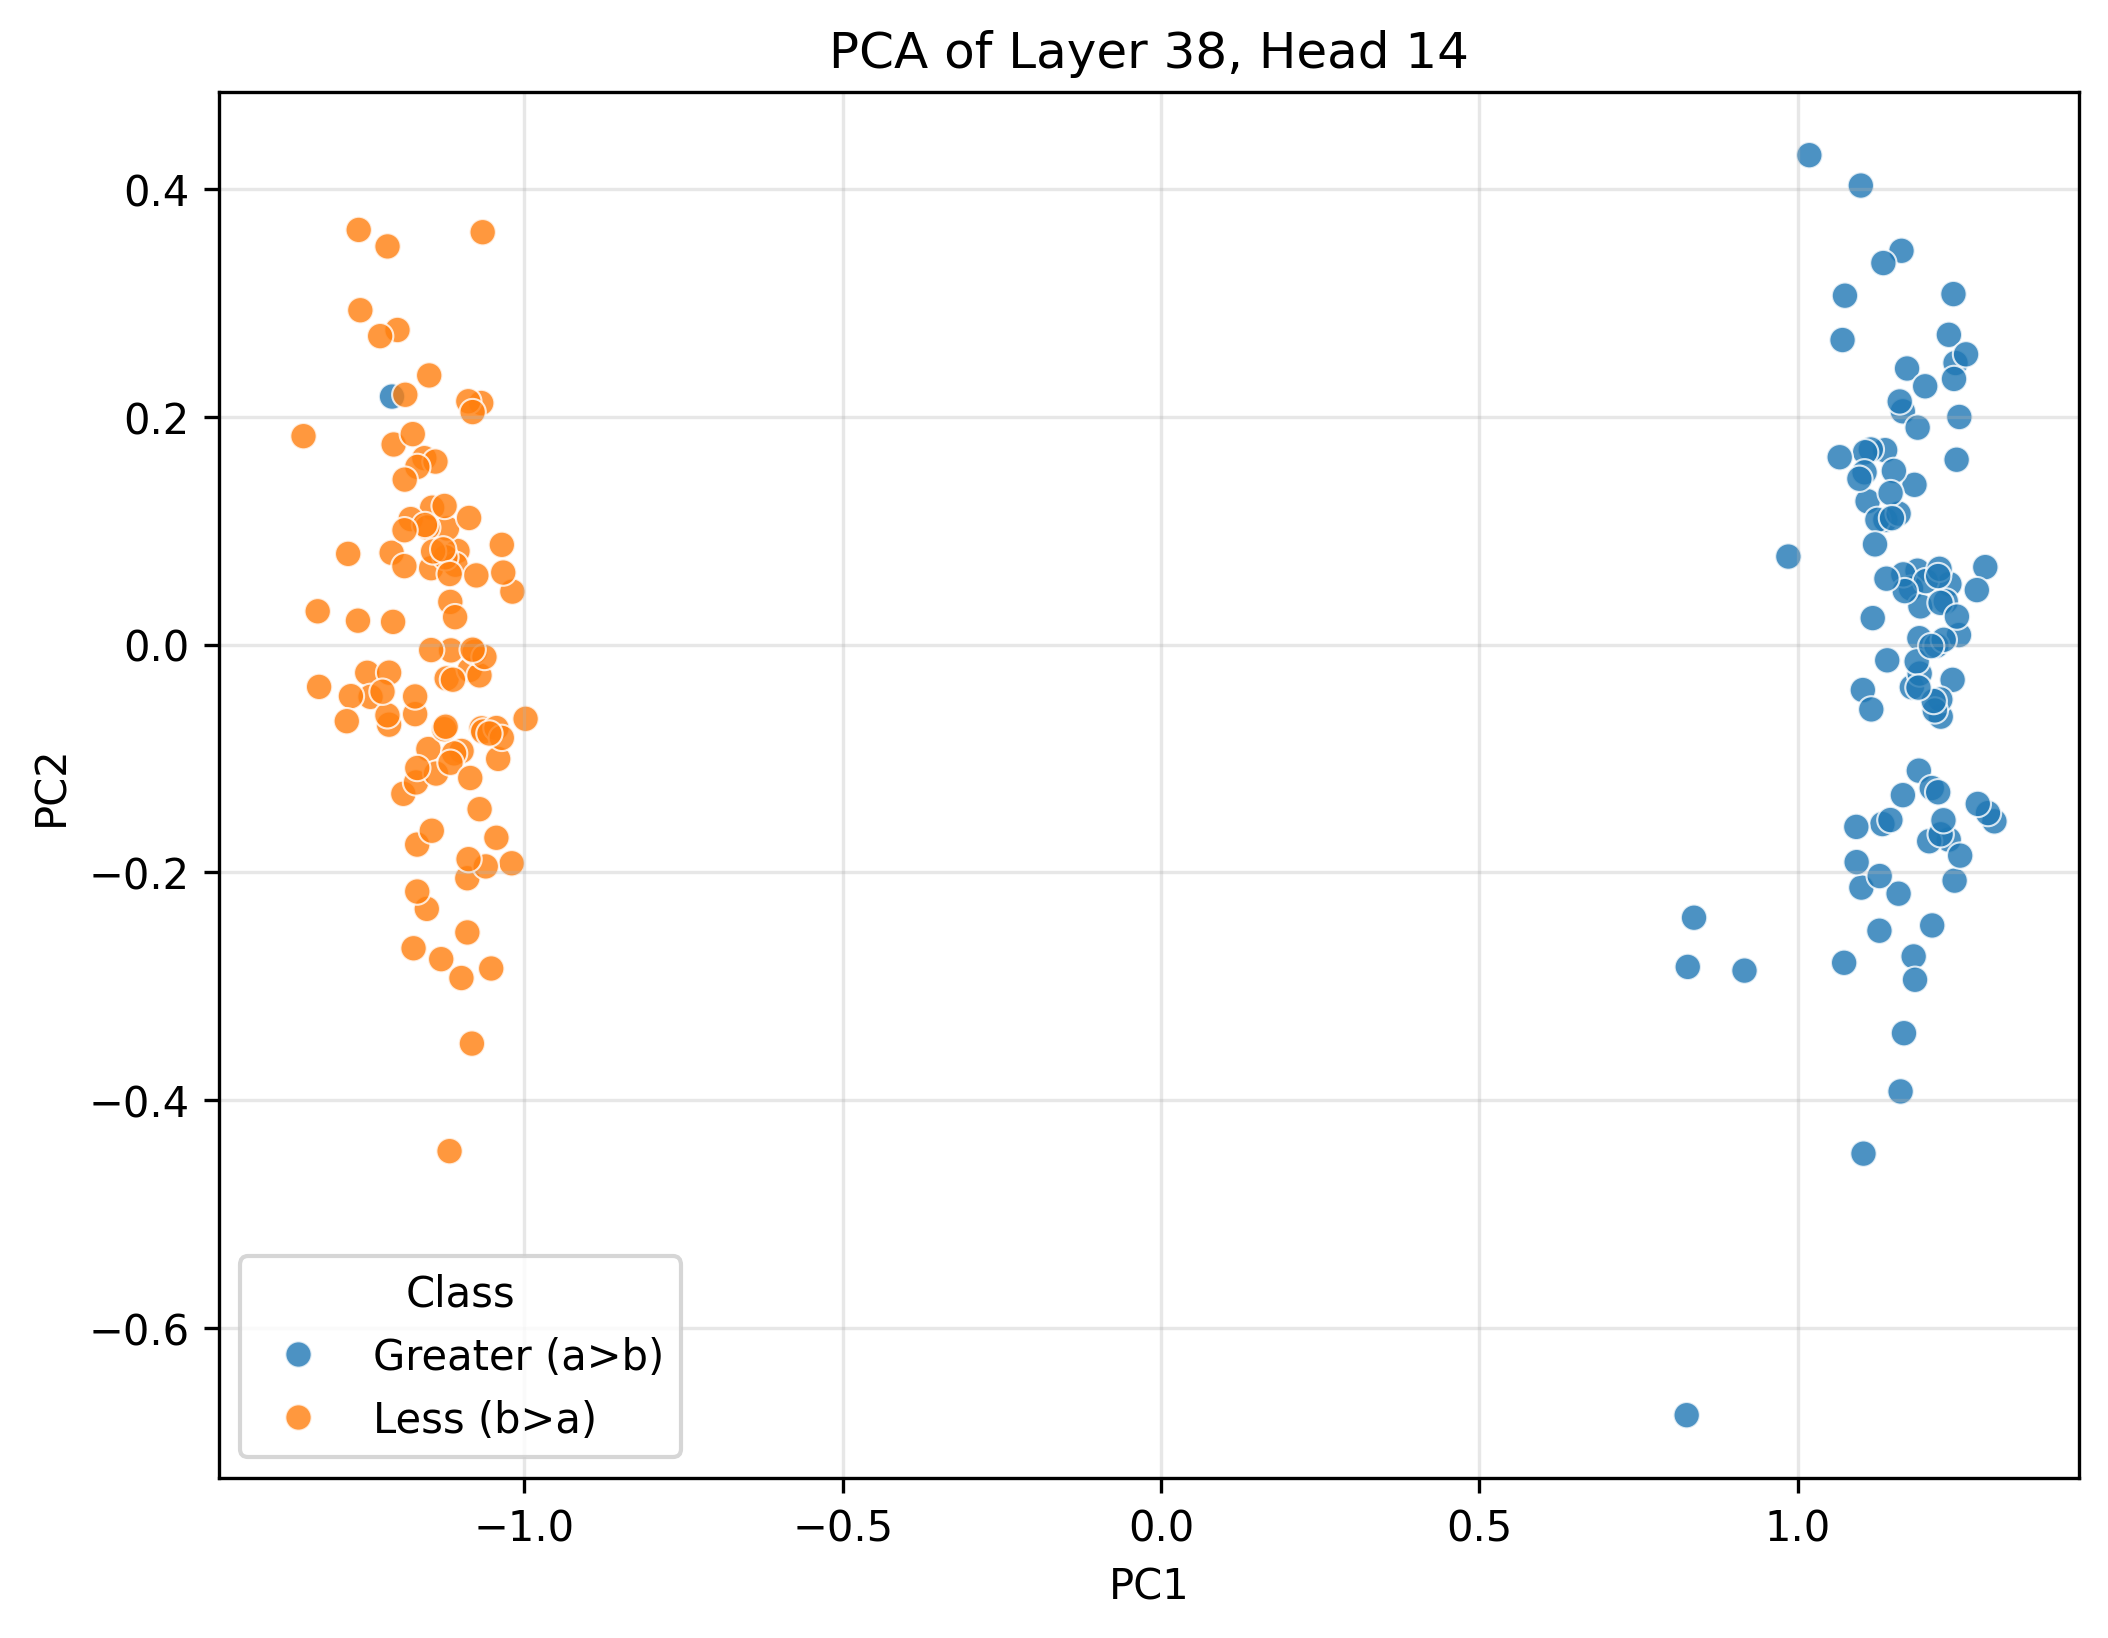

Values plotted in this chart, from the file beside it:
PC1, PC2, Class
1.179, -0.03747, Greater (a>b)
1.253, 0.008298, Greater (a>b)
1.224, -0.06334, Greater (a>b)
1.191, -0.02551, Greater (a>b)
1.237, 0.2719, Greater (a>b)
1.243, -0.03102, Greater (a>b)
1.133, -0.1576, Greater (a>b)
0.8271, -0.283, Greater (a>b)
1.188, 0.06481, Greater (a>b)
1.237, -0.1712, Greater (a>b)
1.178, 0.04909, Greater (a>b)
1.206, -0.1727, Greater (a>b)
1.137, 0.1095, Greater (a>b)
1.167, -0.3412, Greater (a>b)
1.238, 0.05305, Greater (a>b)
1.165, 0.2047, Greater (a>b)
1.137, 0.1706, Greater (a>b)
1.018, 0.4295, Greater (a>b)
1.073, -0.2794, Greater (a>b)
1.1, -0.2134, Greater (a>b)
1.224, -0.04824, Greater (a>b)
1.115, 0.1712, Greater (a>b)
1.106, 0.1688, Greater (a>b)
0.9162, -0.2863, Greater (a>b)
1.11, 0.1257, Greater (a>b)
1.171, 0.2423, Greater (a>b)
1.128, -0.2512, Greater (a>b)
1.248, 0.2471, Greater (a>b)
1.264, 0.2547, Greater (a>b)
1.125, 0.1094, Greater (a>b)
1.246, -0.2073, Greater (a>b)
1.166, 0.06157, Greater (a>b)
1.294, 0.06795, Greater (a>b)
1.191, 0.00556, Greater (a>b)
1.192, 0.03347, Greater (a>b)
1.215, -0.05787, Greater (a>b)
1.105, 0.1512, Greater (a>b)
1.183, 0.1402, Greater (a>b)
1.2, 0.2267, Greater (a>b)
1.309, -0.1552, Greater (a>b)
1.19, -0.1107, Greater (a>b)
1.255, -0.1853, Greater (a>b)
1.182, -0.2738, Greater (a>b)
0.8369, -0.2398, Greater (a>b)
1.249, 0.1622, Greater (a>b)
1.103, -0.4469, Greater (a>b)
1.201, 0.05568, Greater (a>b)
1.232, 0.03783, Greater (a>b)
1.187, -0.01489, Greater (a>b)
1.244, 0.3076, Greater (a>b)
1.218, -0.0009749, Greater (a>b)
1.097, 0.1455, Greater (a>b)
1.158, -0.2187, Greater (a>b)
1.129, -0.2032, Greater (a>b)
1.224, -0.1666, Greater (a>b)
1.158, 0.1149, Greater (a>b)
1.074, 0.3062, Greater (a>b)
1.213, -0.04963, Greater (a>b)
1.07, 0.2673, Greater (a>b)
1.151, 0.1524, Greater (a>b)
... 140 more rows
